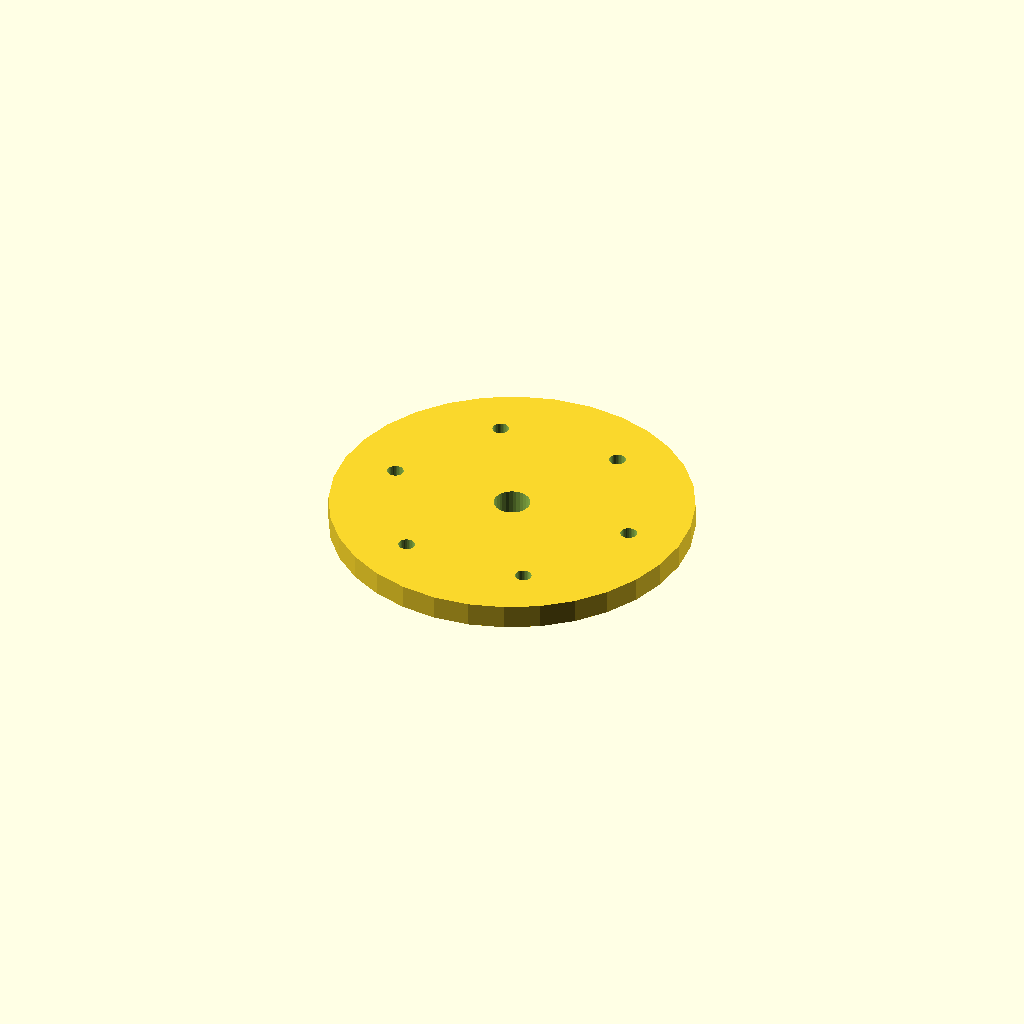
Cell 1 — every parameter at its default value.
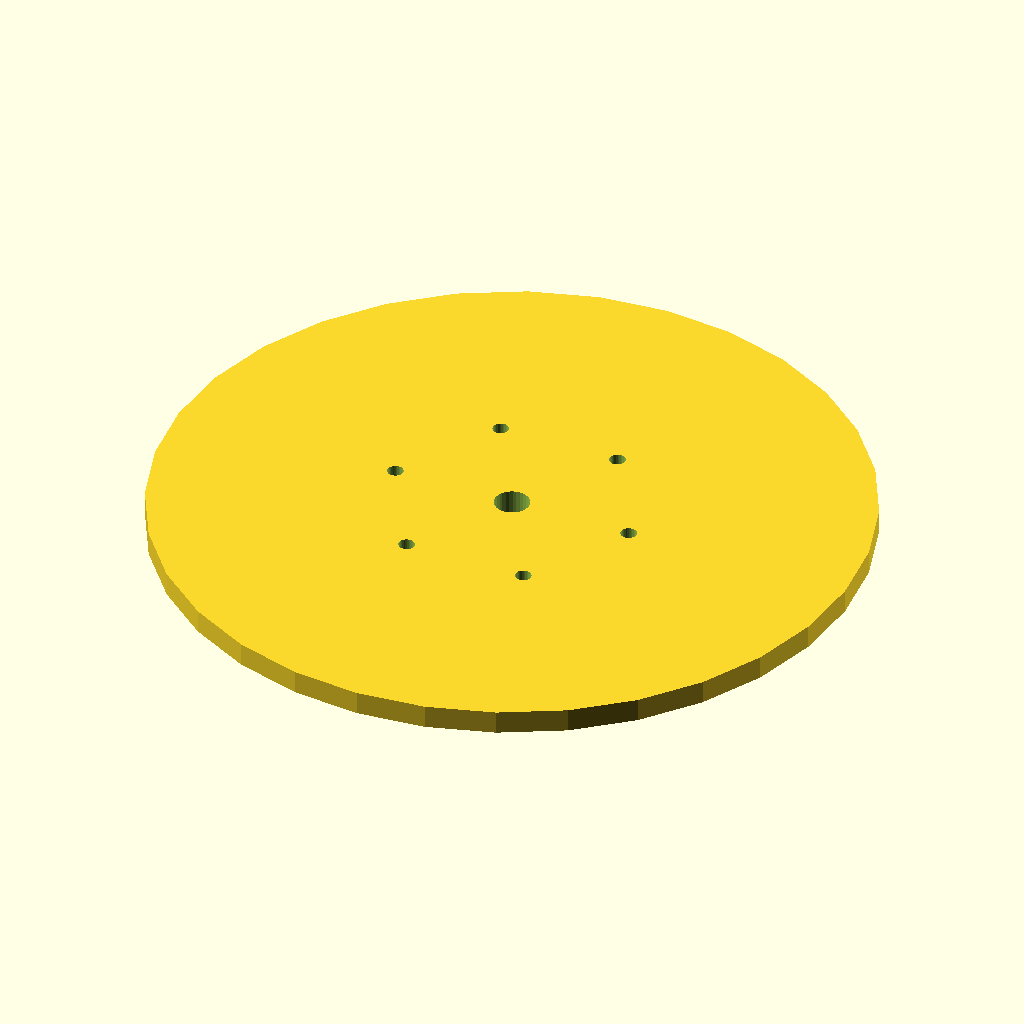
Cell 2 — flange_d set to 240, the other parameters unchanged.
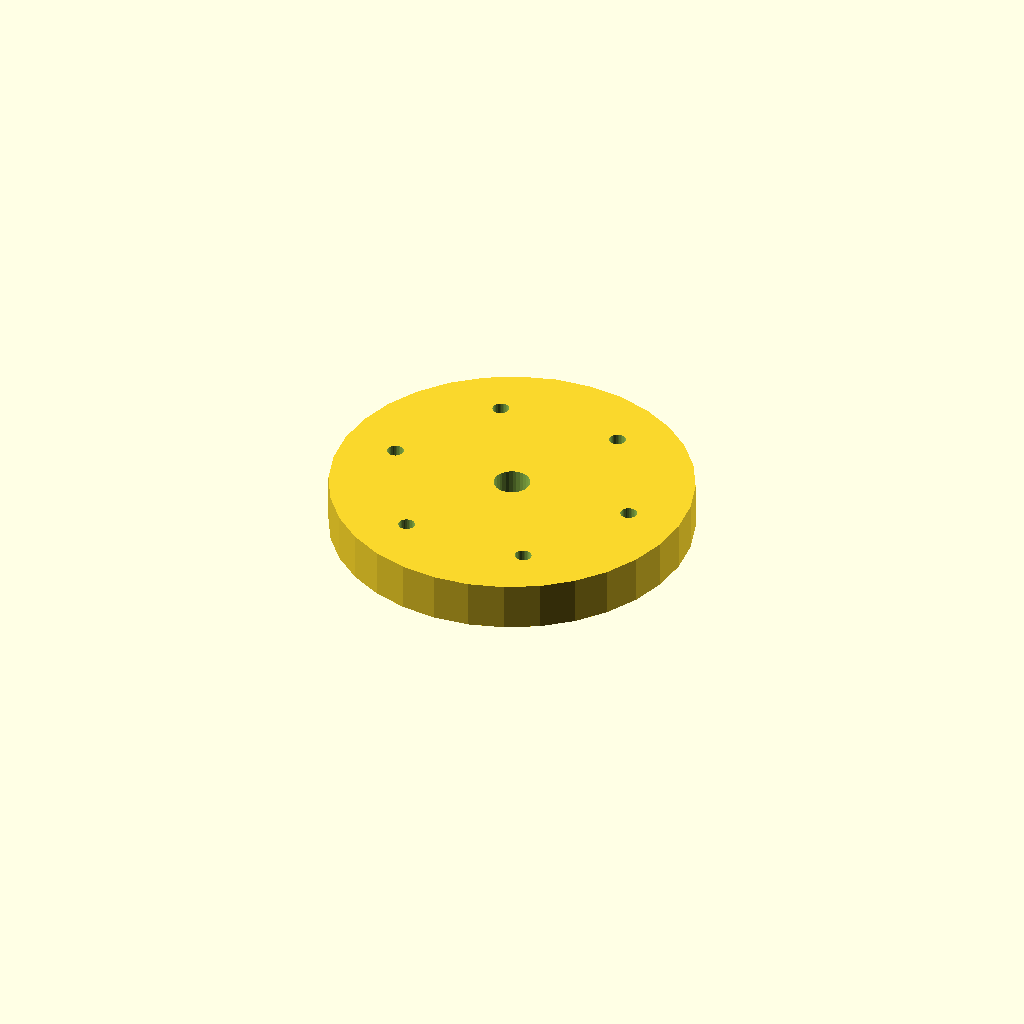
Cell 3: the same model with thickness = 16.
All cells are drawn from one camera (rotation 55°, 0°, 25°, orthographic, colour scheme Cornfield), so only the parameter changes between them.
The OpenSCAD source (optional_data/data/place1/boltcircles/part_0183.scad):
$fn = 32;

// ----------------------------------------------------------------------
// Flange Ø120 x 8
// 6 holes on a Ø84 bolt circle, bolted joints
// ----------------------------------------------------------------------

// --- parameters (mm) ---
flange_d = 120;  // outside diameter of the flange
thickness = 8;   // flange thickness
holes = 6;       // number of bolt holes
pcd = 84;        // bolt circle diameter
start_deg = 60;  // angle of the first hole, from +X
hole_d = 5.5;    // bolt hole diameter
bore_d = 12;     // central through bore
hub_d = 22;      // hub outside diameter
hub_h = 0;       // hub height above the flange face (0 = no hub)

// --- derived feature positions (mm) ---
height = thickness + hub_h;  // = 8   overall height of the part
pcd_r = pcd / 2;             // = 42   bolt circle radius
hole_step = 360 / holes;     // = 60   angular pitch
feature_centers = [
  [pcd_r * cos(start_deg + 0 * hole_step), pcd_r * sin(start_deg + 0 * hole_step)],
  [pcd_r * cos(start_deg + 1 * hole_step), pcd_r * sin(start_deg + 1 * hole_step)],
  [pcd_r * cos(start_deg + 2 * hole_step), pcd_r * sin(start_deg + 2 * hole_step)],
  [pcd_r * cos(start_deg + 3 * hole_step), pcd_r * sin(start_deg + 3 * hole_step)],
  [pcd_r * cos(start_deg + 4 * hole_step), pcd_r * sin(start_deg + 4 * hole_step)],
  [pcd_r * cos(start_deg + 5 * hole_step), pcd_r * sin(start_deg + 5 * hole_step)]
];   // bolt hole centres on the pitch circle

// flange disc, every hole and the bore cut straight through
difference() {
  union() {
    cylinder(d = flange_d, h = thickness);
  }
  translate([0, 0, -1]) cylinder(d = bore_d, h = height + 2);  // bore, through
  for (centre = feature_centers)
    translate([centre[0], centre[1], -1]) cylinder(d = hole_d, h = thickness + 2);
}
Parameter table extracted from the source (name, type, default, range or options):
flange_d: number, default 120
thickness: number, default 8
holes: number, default 6
pcd: number, default 84
start_deg: number, default 60
hole_d: number, default 5.5
bore_d: number, default 12
hub_d: number, default 22
hub_h: number, default 0
